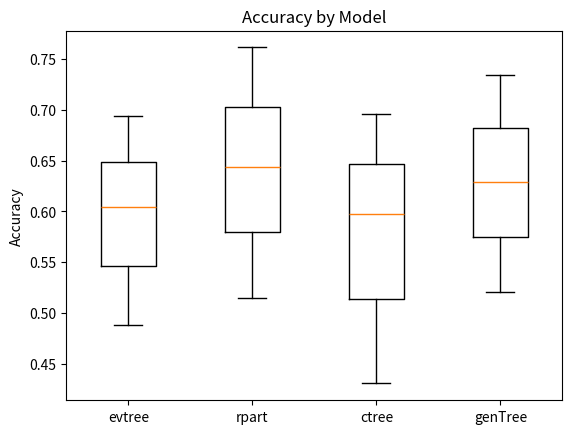

This chart was generated by the following Python code: (Note: this script raises an exception after producing the figure.)
import matplotlib.pyplot as plt
import pandas as pd

# Dati delle tabelle
accuracy_data = {
    "Model": ["evtree", "rpart", "ctree", "genTree"],
    "MeanAccuracy": [0.6044069, 0.6436127, 0.5970072, 0.6295000],
    "CI_Lower": [0.4878049, 0.5149945, 0.4303936, 0.5208000],
    "CI_Upper": [0.6937451, 0.7616579, 0.6956893, 0.7346000]
}

complexity_data = {
    "Model": ["evtree", "rpart", "ctree", "genTree"],
    "MeanComplexity": [21.41024, 39.33260, 38.95699, 43.95000],
    "CI_Lower": [21.46390, 29.37872, 26.82988, 32.20000],
    "CI_Upper": [21.46390, 48.29378, 53.65976, 56.48000]
}

df_acc = pd.DataFrame(accuracy_data)
df_comp = pd.DataFrame(complexity_data)

# Boxplot accuracy (usando CI come whiskers)
fig, ax = plt.subplots()
ax.boxplot(
    [ [row.CI_Lower, row.MeanAccuracy, row.CI_Upper] for _, row in df_acc.iterrows() ],
    labels=df_acc["Model"]
)
ax.set_ylabel("Accuracy")
ax.set_title("Accuracy by Model")
plt.savefig("graphs/boxplot_accuracy.png")
plt.close()

# Boxplot complessità (usando CI come whiskers)
fig, ax = plt.subplots()
ax.boxplot(
    [ [row.CI_Lower, row.MeanComplexity, row.CI_Upper] for _, row in df_comp.iterrows() ],
    labels=df_comp["Model"]
)
ax.set_ylabel("Complexity")
ax.set_title("Complexity by Model")
plt.savefig("graphs/boxplot_complexity.png")
plt.close()

print("Salvati boxplot_accuracy.png e boxplot_complexity.png in graphs/")
